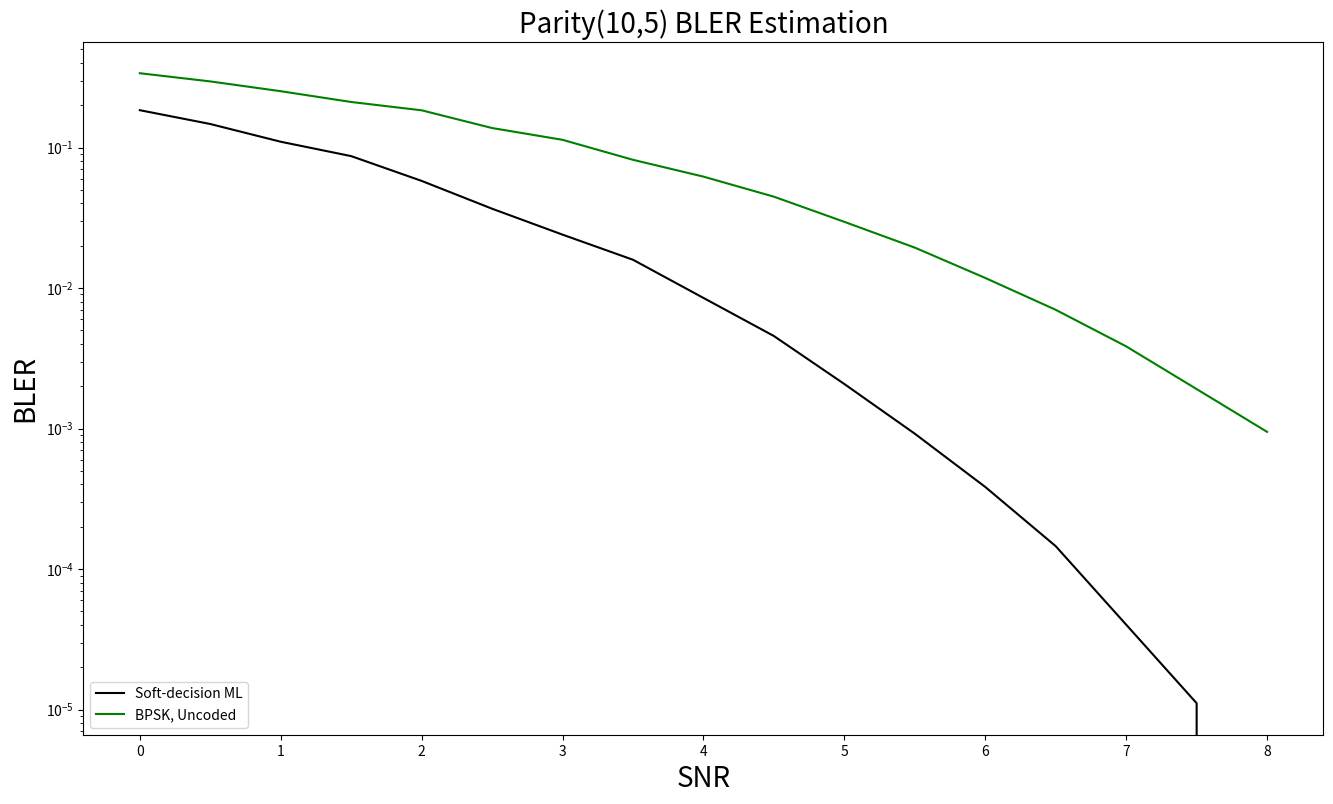

Recreate this plot in Python.
import matplotlib.pyplot as plt

# Data Storage BLER:
BLER_BPSK = [0.3381, 0.2956, 0.2518, 0.211, 0.1841, 0.1377, 0.1135, 0.0818, # 0.0~3.5
             0.0621, 0.0447, 0.0296, 0.0194, 0.0118, 0.007, 0.00384527, 0.00191, 0.0009473] # 4.0~8.0
BLER_SDML = [0.1845, 0.1471, 0.11, 0.0869, 0.0579, 0.0367, 0.024, 0.0159, # 0~3.5
             0.008506, 0.004556, 0.002075, 0.000919, 0.000384, 0.0001455, 4.019933e-05, 1.109878e-05, 0.0] # 4.0~8.0

# BLER_SLNN_5 = [0.0, 0.0, 0.0, 0.0, 0.0, 0.0, 0.0, 0.0, # 0~3.5
#                0.0, 0.0, 0.0, 0.0, 0.0, 0.0, 0.0, 0.0, 0.0] # 4.0~8.0
#
# BLER_SLNN_6 = [0.0, 0.0, 0.0, 0.0, 0.0, 0.0, 0.0, 0.0, # 0~3.5
#                0.0, 0.0, 0.0, 0.0, 0.0, 0.0, 0.0, 0.0, 0.0] # 4.0~8.0
#
# BLER_SLNN_7 = [0.0, 0.0, 0.0, 0.0, 0.0, 0.0, 0.0, 0.0, # 0~3.5
#                0.0, 0.0, 0.0, 0.0, 0.0, 0.0, 0.0, 0.0, 0.0] # 4.0~8.0
#
# BLER_SLNN_8 = [0.0, 0.0, 0.0, 0.0, 0.0, 0.0, 0.0, 0.0, # 0~3.5
#                0.0, 0.0, 0.0, 0.0, 0.0, 0.0, 0.0, 0.0, 0.0] # 4.0~8.0
#
# BLER_SLNN_9 = [0.0, 0.0, 0.0, 0.0, 0.0, 0.0, 0.0, 0.0, # 0~3.5
#                0.0, 0.0, 0.0, 0.0, 0.0, 0.0, 0.0, 0.0, 0.0] # 4.0~8.0

SNR = [0, 0.5, 1, 1.5, 2, 2.5, 3, 3.5, 4, 4.5, 5, 5.5, 6, 6.5, 7, 7.5, 8.0]

plt.figure(figsize=(16, 9))
# plt.semilogy(SNR, article_SDML, marker='x', label='Soft-decision ML, Article')
# plt.semilogy(SNR, article_BPSK, marker='+', label='BPSK, Uncoded, Article')
plt.semilogy(SNR, BLER_SDML, label='Soft-decision ML', color = "black")
plt.semilogy(SNR, BLER_BPSK, label='BPSK, Uncoded', color = "green")

# plt.semilogy(SNR, BLER_SLNN_5, marker='x', label='Single-label Neural network N=5', color='blue', linestyle='--')
# plt.semilogy(SNR, BLER_SLNN_6, marker='D', label='Single-label Neural network N=6', color='orange', linestyle='--')
# plt.semilogy(SNR, BLER_SLNN_7, marker='o', label='Single-label Neural network N=7', color='green', linestyle='--')
# plt.semilogy(SNR, BLER_SLNN_8, marker='v', label='Single-label Neural network N=8', color='red', linestyle='--')
# plt.semilogy(SNR, BLER_SLNN_9, marker='<', label='Single-label Neural network N=9', color='purple', linestyle='--')

plt.xlabel('SNR', fontsize=20)
plt.ylabel('BLER', fontsize=20)
plt.title('Parity(10,5) BLER Estimation', fontsize=20)
# plt.legend(['SDML', 'BPSK'], loc='lower left')
# plt.legend(['Soft-decision ML, Article', 'BPSK, Uncoded, Article', 'Soft-decision ML', 'BPSK, Uncoded','Single-label Neural network'], loc='lower left')
plt.legend(['Soft-decision ML', 'BPSK, Uncoded',
            # 'Single-label Neural network N=5', 'Single-label Neural network N=6', 'Single-label Neural network N=7', 'Single-label Neural network N=8', 'Single-label Neural network N=9',
            ], loc='lower left')


plt.show()